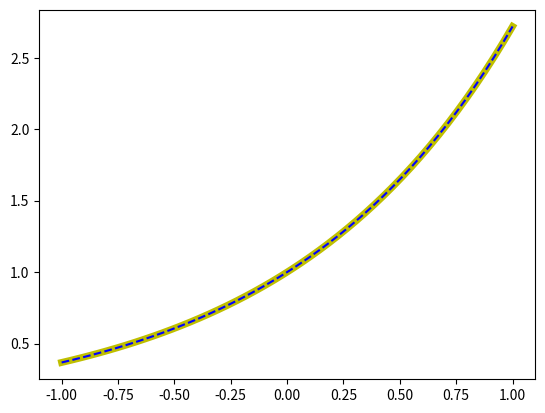

Recreate this plot in Python.
#%%
import numpy as np
import matplotlib.pyplot as plt
import time

def gt(n):
    y=1
    res=1
    while y<=n:
        res*=y
        y+=1
    return res
def app(x):
    sum=float(1)
    i=1
    while i<100:
        if np.abs(np.pow(x,i)/gt(i)) <= 1.e-10:
            # print('1\n')
            break
        # print('\n ',i,' ',gt(i))
        sum+=pow(x,i)/gt(i)
        i+=1
    return sum

y=np.full(50,0,dtype=float)
y2=np.full(50,0,dtype=float)
x=np.linspace(-1,1,num=50)
i=0

# print(x[49],'\n')
while i < len(y):
    y[i]=np.exp(x[i])
    y2[i]=app(x[i])
    i+=1
# print(y,'\n')
plt.plot(x,y,'y',linewidth=5)
plt.plot(x,y2,'b--')